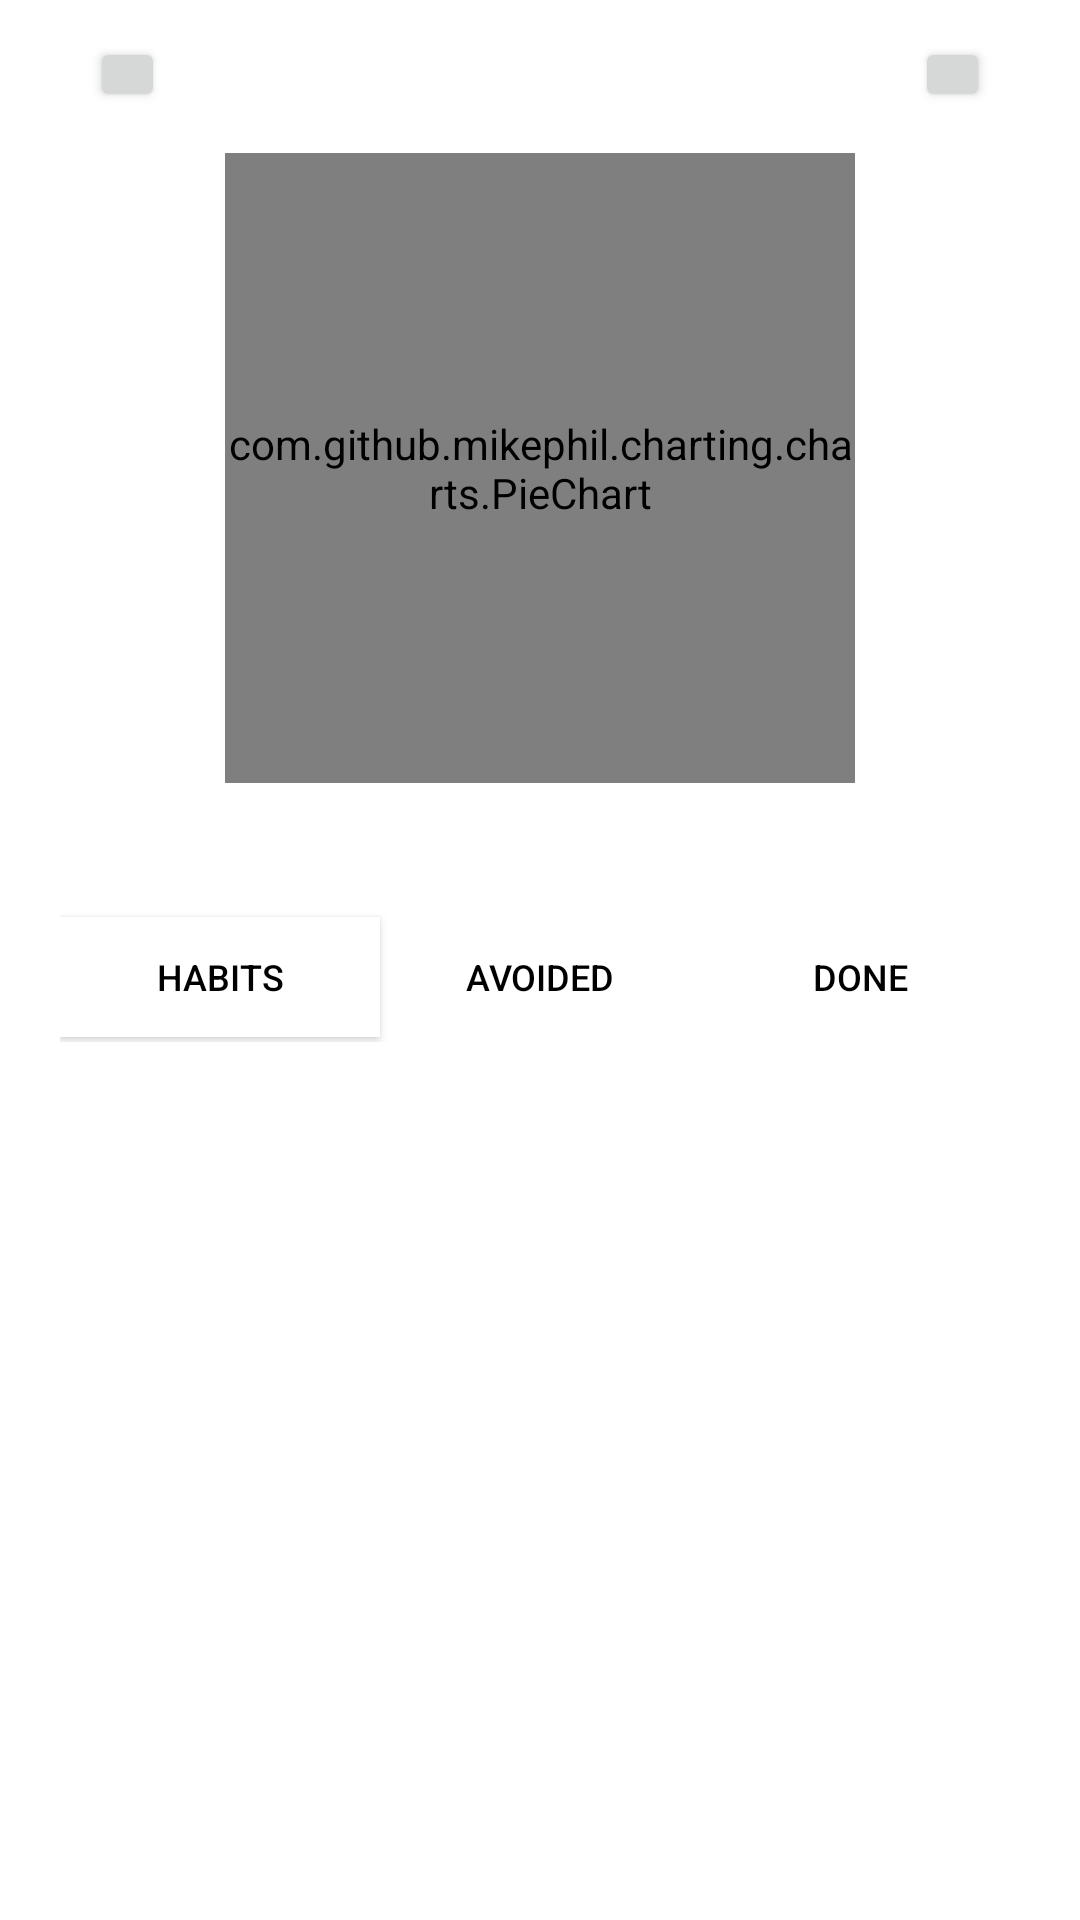

The Android layout XML behind this screen, and the referenced resources:
<!-- AndroidManifest.xml: application theme AppTheme -->
<!-- res/layout/fragment_daily.xml -->
<?xml version="1.0" encoding="utf-8"?>
<layout>
    <FrameLayout xmlns:android="http://schemas.android.com/apk/res/android"
        xmlns:app="http://schemas.android.com/apk/res-auto"
        xmlns:tools="http://schemas.android.com/tools"
        android:layout_width="match_parent"
        android:layout_height="match_parent"
        android:background="@color/backgroundcolor"
        tools:context=".Fragments.DailyFragment">

        <LinearLayout
            android:layout_width="match_parent"
            android:layout_height="match_parent"
            android:orientation="vertical">

            <LinearLayout
                android:layout_width="match_parent"
                android:layout_height="51dp"
                android:orientation="vertical">

                <LinearLayout
                    android:layout_width="wrap_content"
                    android:layout_height="50dp"
                    android:layout_gravity="center"
                    android:layout_marginTop="0dp"
                    android:orientation="horizontal">

                    <Button
                        android:id="@+id/before"
                        android:layout_width="25dp"
                        android:layout_height="25dp"
                        android:layout_gravity="center"
                        android:src="@drawable/ic_backarrow"
                        />

                    <TextView
                        android:id="@+id/date"
                        android:layout_width="250dp"
                        android:layout_height="50dp"
                        android:layout_gravity="center"
                        android:gravity="center"
                        android:textAlignment="center"
                        android:textColor="@color/textcolor"
                        />

                    <Button
                        android:id="@+id/after"
                        android:layout_width="25dp"
                        android:layout_height="25dp"
                        android:layout_gravity="center"
                        android:src="@drawable/ic_nextarrow"
                        />

                </LinearLayout>

                <View
                    android:layout_width="match_parent"
                    android:layout_height="1dp"
                    android:background="@color/spinnercolor" />
            </LinearLayout>

            <com.github.mikephil.charting.charts.PieChart
                android:id="@+id/pieChart"
                android:layout_width="210dp"
                android:layout_height="210dp"
                android:layout_gravity="center"

                />
            <TextView
                android:id="@+id/percentage"
                android:layout_width="match_parent"
                android:layout_height="wrap_content"
                android:gravity="center"
                android:textAlignment="center"
                android:textColor="@color/textcolor"
                android:textSize="16sp" />
            <TextView
                android:id="@+id/progressText"
                android:layout_width="match_parent"
                android:layout_height="wrap_content"
                android:layout_marginLeft="15dp"
                android:gravity="center"
                android:textAlignment="center"
                android:textColor="@color/textcolor"
                android:textSize="16sp" />

            <LinearLayout
                android:layout_width="match_parent"
                android:layout_height="45dp"
                android:orientation="vertical">

                <LinearLayout
                    android:layout_width="fill_parent"
                    android:layout_height="43dp"
                    android:background="@drawable/myinnergradientlog"
                    android:gravity="center"
                    android:layout_gravity="center"
                    android:weightSum="3"
                    android:layout_marginLeft="20dp"
                    android:layout_marginRight="20dp"
                    android:orientation="horizontal">

                    <Button
                        android:id="@+id/dhabits"
                        android:layout_width="100dp"
                        android:layout_height="40dp"
                        android:gravity="center"
                        android:background="@color/spinnercolor"


                        android:text="@string/habits"
                        android:layout_weight="1"
                        android:textColor="@color/textcolor"
                        android:textSize="12sp" />

                    <Button
                        android:id="@+id/davoided"
                        android:layout_width="100dp"
                        android:layout_height="40dp"
                        android:background="@android:color/transparent"

                        android:text="@string/avoided"
                        android:layout_weight="1"
                        android:textColor="@color/textcolor"
                        android:textSize="12sp" />

                    <Button
                        android:id="@+id/ddone"
                        android:layout_width="100dp"
                        android:layout_height="40dp"
                        android:background="@android:color/transparent"

                        android:text="@string/done"
                        android:layout_weight="1"
                        android:textColor="@color/textcolor"
                        android:textSize="12sp" />


                </LinearLayout>
            </LinearLayout>

            <FrameLayout
                android:id="@+id/containerLogDailyFragment"
                android:layout_width="match_parent"
                android:layout_height="300dp"
                app:layout_behavior="@string/appbar_scrolling_view_behavior" />
        </LinearLayout>
    </FrameLayout>
</layout>
<!-- resources referenced by this layout -->
<resources>
  <color name="backgroundcolor">#FFFFFF</color>
  <color name="spinnercolor">#ffffff</color>
  <color name="textcolor">#000000</color>
  <!-- drawable ic_backarrow (drawable) -->
  <vector xmlns:android="http://schemas.android.com/apk/res/android"
      android:width="24dp"
      android:height="24dp"
      android:tint="?attr/colorAccent"
      android:viewportWidth="24"
      android:viewportHeight="24">
      <path
          android:fillColor="?attr/colorAccent"
          android:pathData="M11.67,3.87L9.9,2.1 0,12l9.9,9.9 1.77,-1.77L3.54,12z" />
  </vector>
  <!-- drawable ic_nextarrow (drawable) -->
  <vector android:height="24dp" android:tint="?attr/colorAccent"
      android:viewportHeight="24" android:viewportWidth="24"
      android:width="24dp" xmlns:android="http://schemas.android.com/apk/res/android">
      <path android:fillColor="@android:color/white" android:pathData="M5.88,4.12L13.76,12l-7.88,7.88L8,22l10,-10L8,2z"/>
  </vector>
  <!-- drawable myinnergradientlog (drawable) -->
  <?xml version="1.0" encoding="utf-8"?>
  <shape xmlns:android="http://schemas.android.com/apk/res/android"
      xmlns:tools="http://schemas.android.com/tools"
      android:shape="rectangle"
      android:useLevel="false"
      tools:ignore="MissingDefaultResource">
      <gradient
          android:angle="360"
          android:type="linear"
          android:startColor="?attr/colorSurfaceVariant"
          android:endColor="?attr/colorOnBackground2"
          />
      <corners android:radius="10dip" />
  
  </shape>
  <string name="avoided">Avoided</string>
  <string name="done">Done</string>
  <string name="habits">Habits</string>
  <style name="AppTheme" parent="Theme.AppCompat.Light.NoActionBar">
          
          <item name="android:windowDisablePreview">true</item>
          <item name="colorPrimary">@color/colorPrimary</item>
          <item name="colorPrimaryDark">@color/colorPrimaryDark</item>
          <item name="colorAccent">@color/colorAccent</item>
          <item name="android:windowBackground">@drawable/mygradient</item>
          <item name="toolbarStyle">@style/Widget.Toolbar</item>
          <item name="android:statusBarColor">#00000000</item>
      </style>
  <color name="colorPrimary">#FFAF01</color>
  <color name="colorPrimaryDark">#3700B3</color>
  <color name="colorAccent">#FFAF01</color>
  <!-- drawable mygradient (drawable) -->
  <?xml version="1.0" encoding="utf-8"?>
  <shape xmlns:android="http://schemas.android.com/apk/res/android"
      android:shape="rectangle"
      android:useLevel="false">
      <corners android:bottomRightRadius="10dp"
          android:bottomLeftRadius="10dp"
          android:topRightRadius="10dp"
          android:topLeftRadius="10dp"/>
      <gradient
          android:angle="180"
          android:type="linear"
          android:endColor="?attr/colorTopBarContainerGradStart"
  
          android:startColor="?attr/colorTopBarContainerGradEnd"
          />
  </shape>
  <style name="Widget.Toolbar" parent="Widget.MaterialComponents.Toolbar">
          <item name="android:background">?attr/colorPrimary</item>
          <item name="titleTextColor">?attr/colorOnPrimary</item>
          <item name="navigationIconTint">?attr/colorOnPrimary</item>
          <item name="iconTint">?attr/colorOnPrimary</item>
      </style>
</resources>
